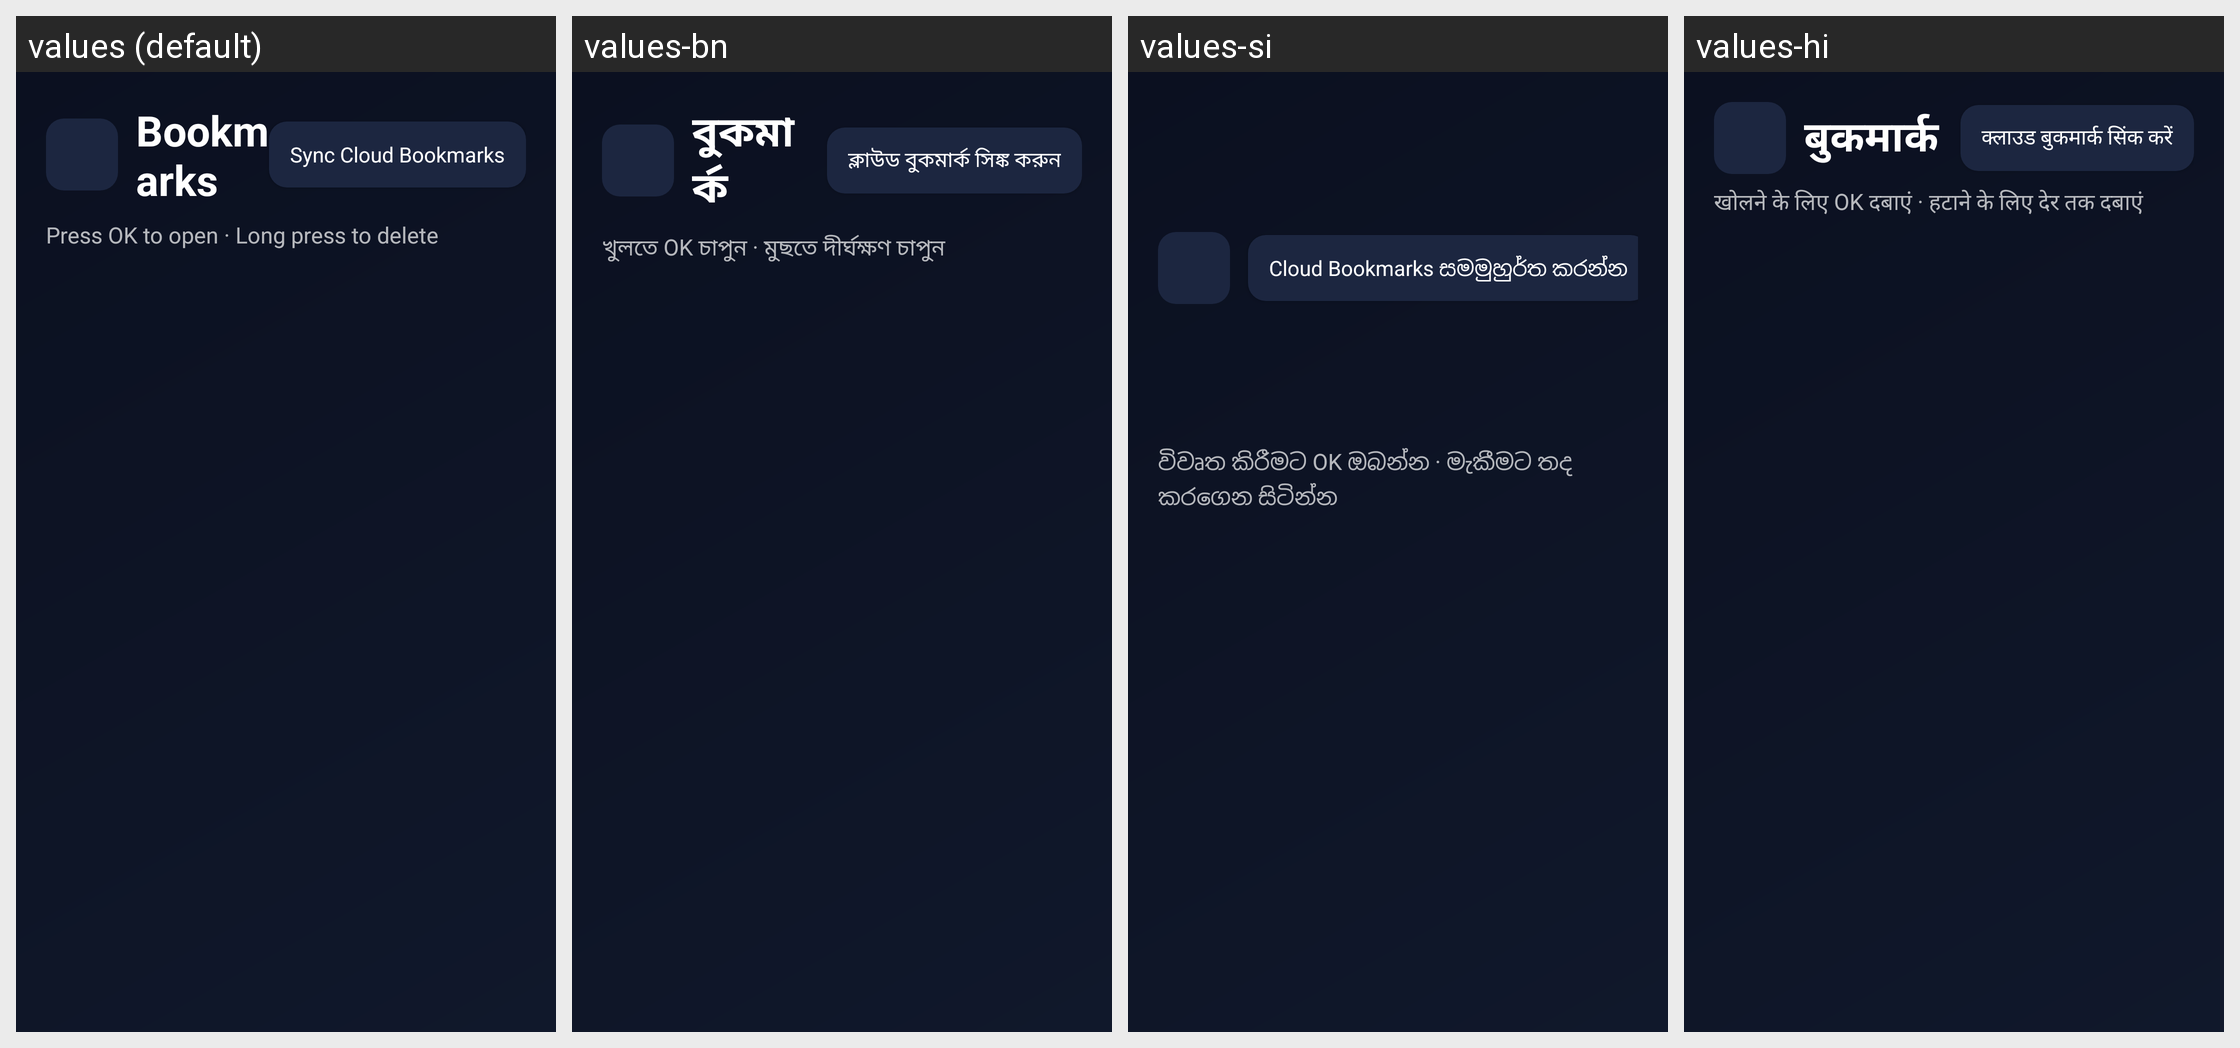

Translations of the strings shown on this Android screen, per locale in the grid:
Android screen res/layout/activity_bookmarks.xml rendered under 4 locales, left to right: values (default), values-bn, values-si, values-hi. Device: Nexus 5 (rendered at 1080×1920; each locale shown at half size, 540×960, under a caption strip naming it); theme Theme.TVNavBrowser.
Other locales in the repository, not shown: values-af, values-am, values-ar, values-az, values-be, values-bg, values-bs, values-ca, values-cs, values-da, values-de, values-el, values-es, values-et, values-eu, values-fa, values-fi, values-fil, values-fr, values-gl, values-gu, values-he, values-hr, values-hu, values-hy, values-id, values-is, values-it, values-ja, values-ka, values-kk, values-km, values-kn, values-ko, values-ky, values-lo, values-lt, values-lv, values-mk, values-ml, values-mn, values-mr, values-ms, values-my, values-ne, values-nl, values-no, values-pa, values-pl, values-pt, values-ro, values-ru, values-sk, values-sl, values-sr, values-sv, values-sw, values-ta, values-te, values-th, values-tr, values-uk, values-ur, values-uz, values-vi, values-zh, values-zu.
Strings drawn on this screen, with the default value and each locale's value (text and hints the layout hard-codes, and strings that could not be matched under every locale, appear in the picture but are not listed):

sync_bookmarks_btn
  values: Sync Cloud Bookmarks
  values-bn: ক্লাউড বুকমার্ক সিঙ্ক করুন
  values-si: Cloud Bookmarks සමමුහුර්ත කරන්න
  values-hi: क्लाउड बुकमार्क सिंक करें

list_hint_open
  values: Press OK to open · Long press to delete
  values-bn: খুলতে OK চাপুন · মুছতে দীর্ঘক্ষণ চাপুন
  values-si: විවෘත කිරීමට OK ඔබන්න · මැකීමට තද කරගෙන සිටින්න
  values-hi: खोलने के लिए OK दबाएं · हटाने के लिए देर तक दबाएं
